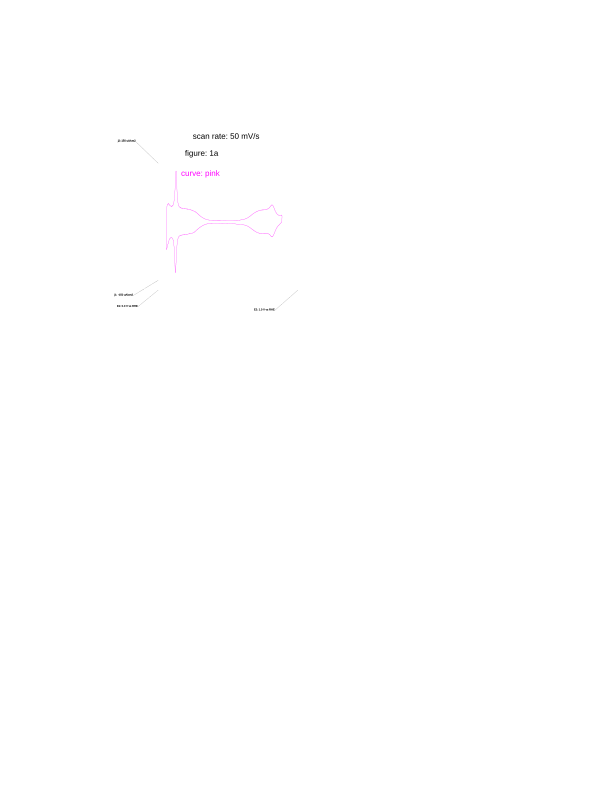

The table this chart was drawn from, first rows:
E, j
0.05798, -12.29
0.05865, -10.1
0.05865, 7.66
0.05932, 9.121
0.05932, 18.12
0.05999, 19.33
0.05999, 25.17
0.06066, 26.15
0.06066, 30.53
0.06133, 31.26
0.06133, 34.9
0.06197, 35.39
0.06197, 38.07
0.06267, 38.31
0.06267, 40.03
0.06334, 40.03
0.06334, 41
0.06401, 41.24
0.06401, 41.97
0.06469, 42.21
0.06469, 42.94
0.06533, 42.94
0.06533, 43.43
0.066, 43.43
0.066, 43.67
0.06667, 43.67
0.06667, 43.91
0.06734, 43.91
0.06734, 44.16
0.06801, 44.16
0.06801, 44.4
0.06868, 44.4
0.06868, 44.89
0.06933, 44.89
0.06933, 45.37
0.07, 45.37
0.07, 45.87
0.07067, 45.87
0.07067, 46.35
0.07134, 46.35
0.07134, 46.6
0.07201, 47.08
0.07201, 46.84
0.07268, 46.84
0.07268, 46.11
0.07268, 46.6
0.07268, 46.35
0.07332, 45.87
0.07332, 45.62
0.07332, 46.35
0.07399, 45.62
0.07399, 45.38
0.07467, 45.87
0.07534, 45.61
0.07601, 45.38
0.07601, 45.14
0.07668, 45.14
0.07668, 44.9
0.07735, 44.65
0.07735, 44.89
... 2,631 more rows
